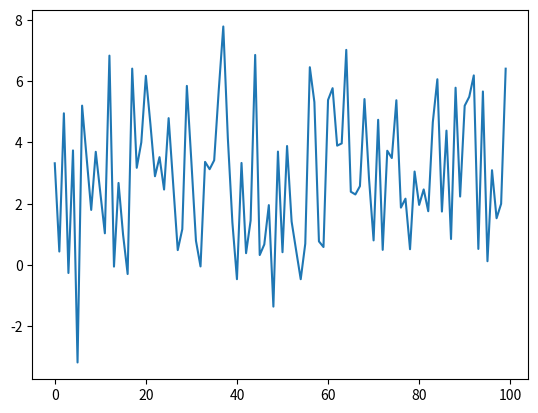

Recreate this plot in Python.
import numpy as np
import math
import matplotlib.pyplot as plt


def random_data_generator(mu, sigma) -> np.ndarray:  # box muller method
    u = np.random.rand()
    v = np.random.rand()

    x = math.cos(2*math.pi*v)*math.sqrt(-2*math.log(u))
    x = x*sigma+mu

    return x

def linear_model_data_generator(n,a,w)->np.ndarray: 
    x = np.random.uniform(-1,1)

    fi_x = np.array([x**i for i in range(n)])

    e = random_data_generator(0,math.sqrt(a))

    y = np.dot(w,fi_x) + e

    return [x,y]

if __name__=="__main__":
    result = np.zeros(100)
    for i in range(100):
        result[i] = random_data_generator(3,math.sqrt(5))
    
    plt.plot(result)
    plt.show()


